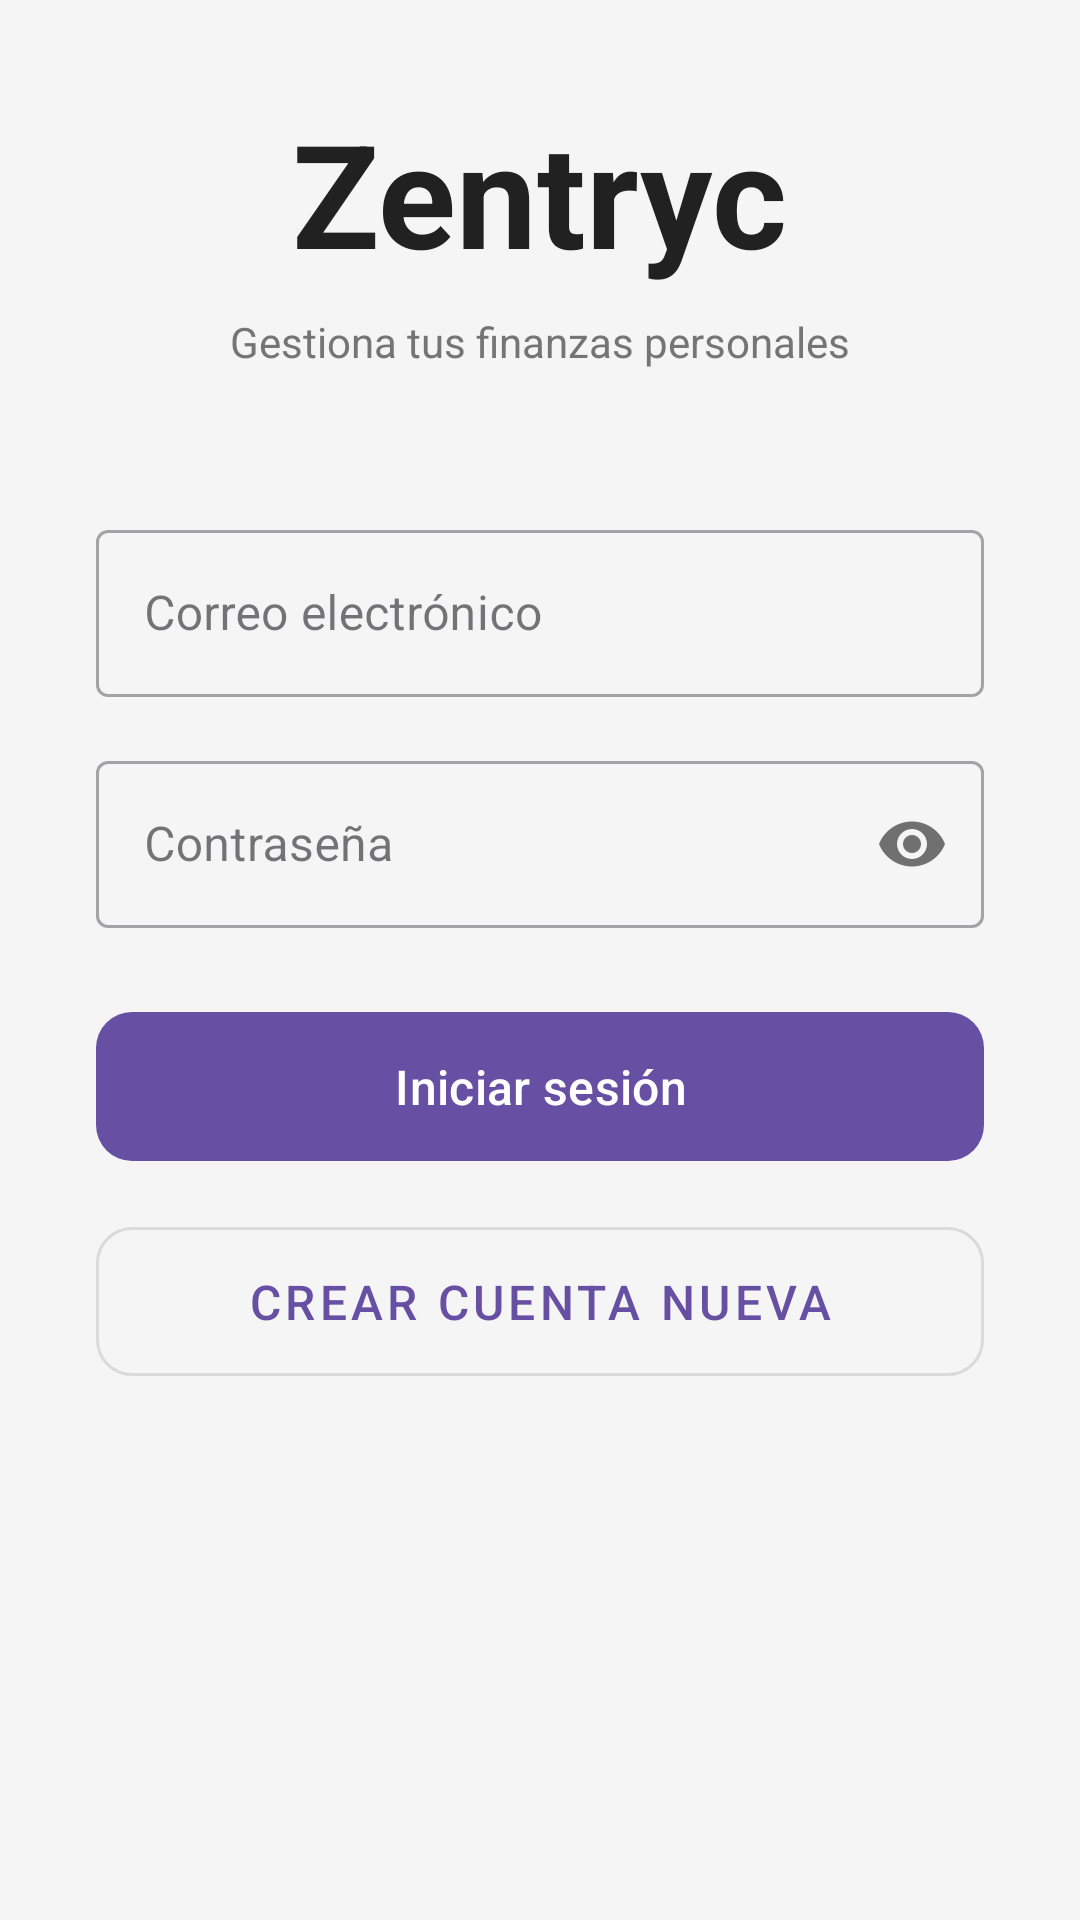

Android layout source for this screen:
<!-- AndroidManifest.xml: application theme Theme.Zentryc -->
<!-- res/layout/fragment_login.xml -->
<?xml version="1.0" encoding="utf-8"?>
<ScrollView xmlns:android="http://schemas.android.com/apk/res/android"
    xmlns:app="http://schemas.android.com/apk/res-auto"
    android:layout_width="match_parent"
    android:layout_height="match_parent"
    android:background="#F5F5F5">

    <LinearLayout
        android:layout_width="match_parent"
        android:layout_height="wrap_content"
        android:orientation="vertical"
        android:padding="32dp"
        android:gravity="center">

        
        <TextView
            android:layout_width="wrap_content"
            android:layout_height="wrap_content"
            android:text="Zentryc"
            android:textSize="48sp"
            android:textStyle="bold"
            android:textColor="#212121"
            android:layout_marginBottom="8dp" />

        <TextView
            android:layout_width="wrap_content"
            android:layout_height="wrap_content"
            android:text="Gestiona tus finanzas personales"
            android:textSize="14sp"
            android:textColor="#757575"
            android:layout_marginBottom="48dp" />

        
        <com.google.android.material.textfield.TextInputLayout
            android:layout_width="match_parent"
            android:layout_height="wrap_content"
            android:layout_marginBottom="16dp"
            android:hint="Correo electrónico"
            style="@style/Widget.MaterialComponents.TextInputLayout.OutlinedBox">

            <com.google.android.material.textfield.TextInputEditText
                android:id="@+id/etEmail"
                android:layout_width="match_parent"
                android:layout_height="wrap_content"
                android:inputType="textEmailAddress"
                android:maxLines="1" />

        </com.google.android.material.textfield.TextInputLayout>

        
        <com.google.android.material.textfield.TextInputLayout
            android:layout_width="match_parent"
            android:layout_height="wrap_content"
            android:layout_marginBottom="24dp"
            android:hint="Contraseña"
            app:passwordToggleEnabled="true"
            style="@style/Widget.MaterialComponents.TextInputLayout.OutlinedBox">

            <com.google.android.material.textfield.TextInputEditText
                android:id="@+id/etPassword"
                android:layout_width="match_parent"
                android:layout_height="wrap_content"
                android:inputType="textPassword"
                android:maxLines="1" />

        </com.google.android.material.textfield.TextInputLayout>

        
        <com.google.android.material.button.MaterialButton
            android:id="@+id/btnLogin"
            android:layout_width="match_parent"
            android:layout_height="wrap_content"
            android:text="Iniciar sesión"
            android:textSize="16sp"
            android:padding="14dp"
            android:layout_marginBottom="12dp"
            app:cornerRadius="12dp" />

        
        <com.google.android.material.button.MaterialButton
            android:id="@+id/btnRegister"
            android:layout_width="match_parent"
            android:layout_height="wrap_content"
            android:text="Crear cuenta nueva"
            android:textSize="16sp"
            android:padding="14dp"
            app:cornerRadius="12dp"
            style="@style/Widget.MaterialComponents.Button.OutlinedButton" />

    </LinearLayout>
</ScrollView>
<!-- resources referenced by this layout -->
<resources>
  <style name="Theme.Zentryc" parent="Base.Theme.Zentryc" />
  <style name="Base.Theme.Zentryc" parent="Theme.Material3.DayNight.NoActionBar">
          
          
      </style>
</resources>
